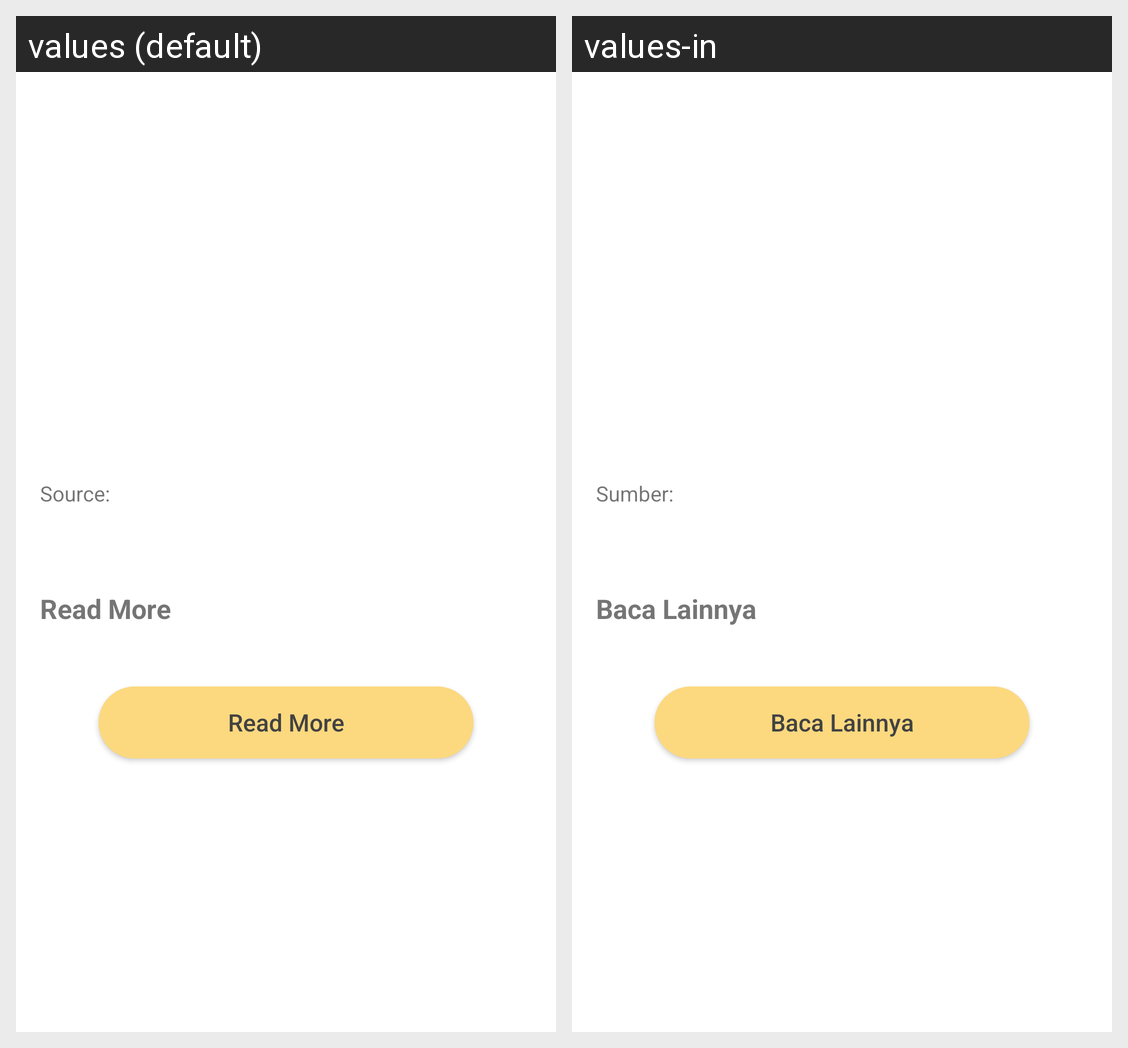

Strings drawn on this Android screen and how each of the app's shown locales translates them:
Android screen res/layout/activity_detail_article.xml rendered under 2 locales, left to right: values (default), values-in. Device: Nexus 5 (rendered at 1080×1920; each locale shown at half size, 540×960, under a caption strip naming it); theme Theme.Batikfy.
Strings drawn on this screen, with the default value and each locale's value (text and hints the layout hard-codes, and strings that could not be matched under every locale, appear in the picture but are not listed):

source
  values: Source:
  values-in: Sumber:

read_more
  values: Read More
  values-in: Baca Lainnya
